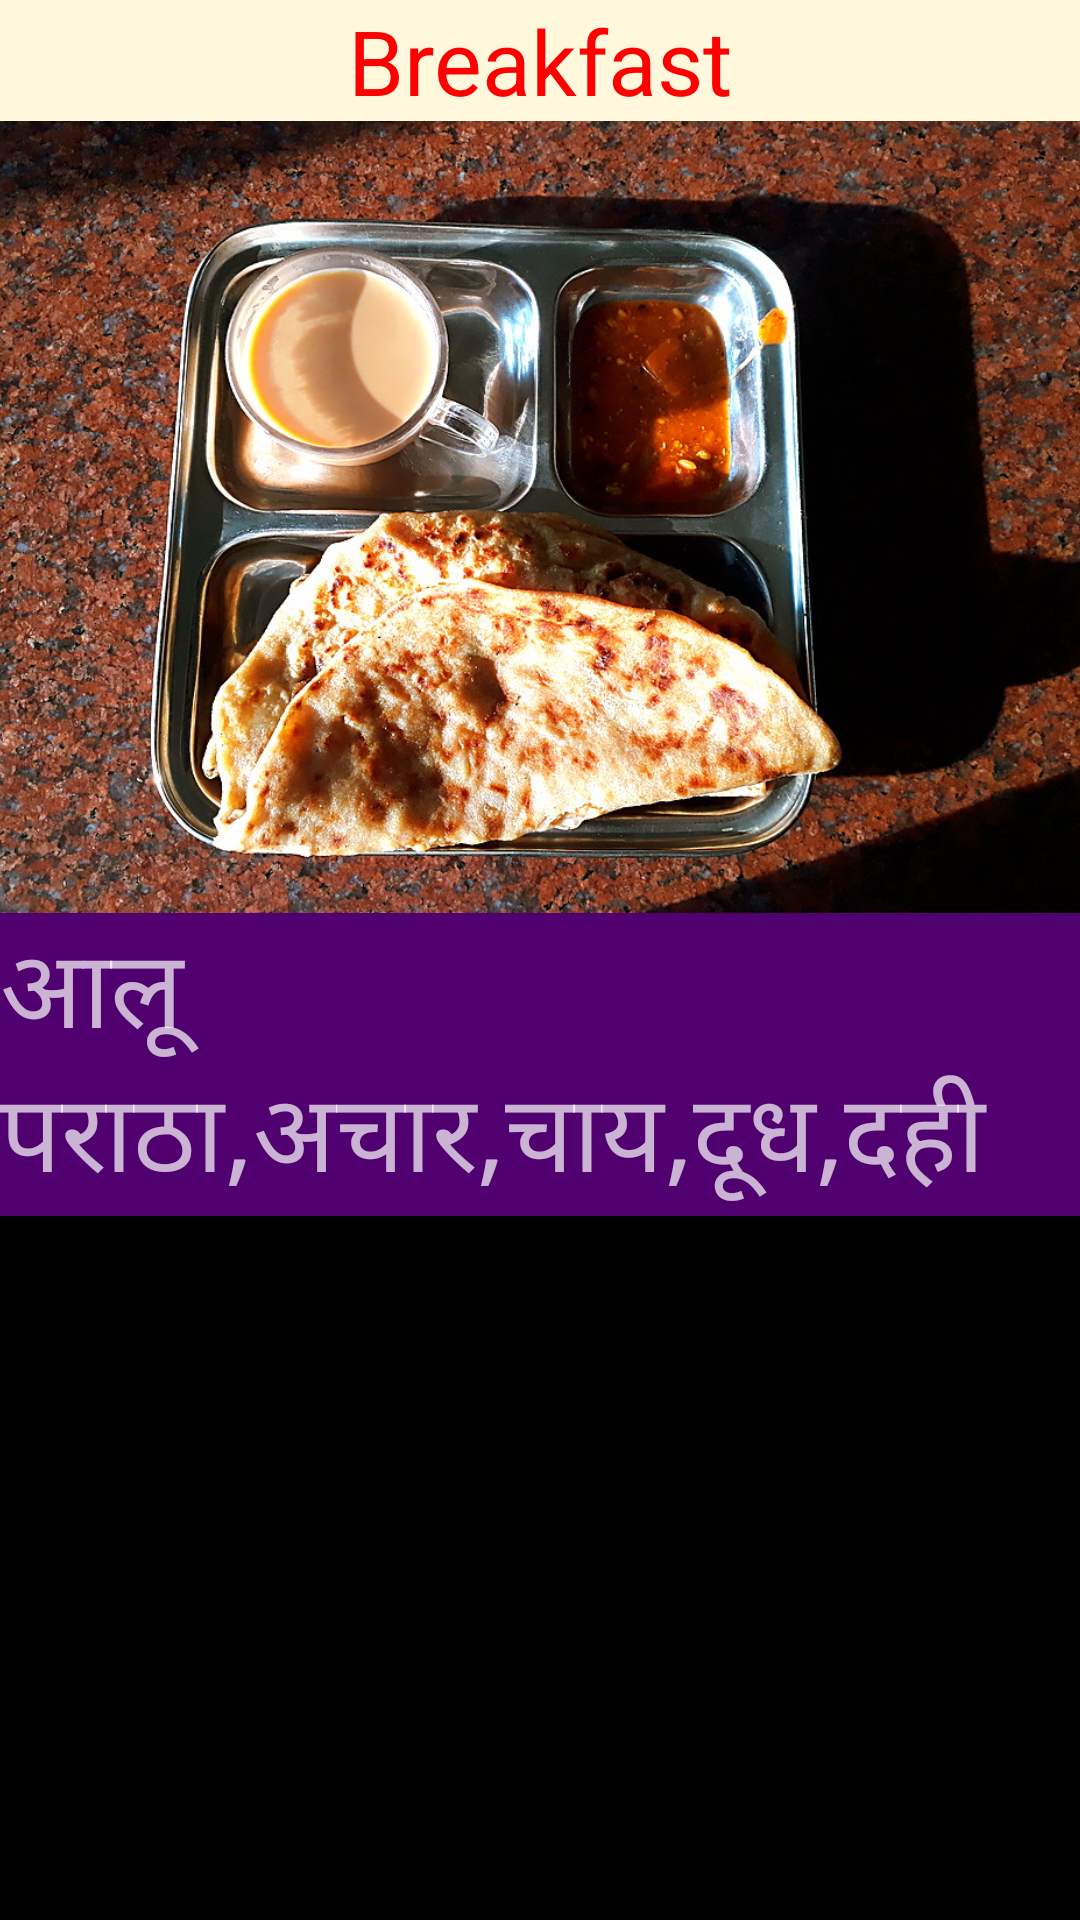

Reconstruct the res/layout file that produces this screen, plus the resources it refers to.
<!-- AndroidManifest.xml: application theme AppTheme -->
<!-- res/layout/m7break.xml -->
<?xml version="1.0" encoding="utf-8"?>
<android.support.constraint.ConstraintLayout xmlns:android="http://schemas.android.com/apk/res/android"
    xmlns:app="http://schemas.android.com/apk/res-auto"
    xmlns:tools="http://schemas.android.com/tools"
    android:layout_width="match_parent"
    android:layout_height="match_parent"
    android:background="#000000"
    tools:context=".m7break">

    <ScrollView
        android:id="@+id/scrollView4"
        android:layout_width="0dp"
        android:layout_height="0dp"
        app:layout_constraintBottom_toBottomOf="parent"
        app:layout_constraintEnd_toEndOf="parent"
        app:layout_constraintHorizontal_bias="0.0"
        app:layout_constraintStart_toStartOf="parent"
        app:layout_constraintTop_toBottomOf="@+id/textView3"
        app:layout_constraintVertical_bias="1.0">

        <LinearLayout
            android:layout_width="match_parent"
            android:layout_height="wrap_content"
            android:orientation="vertical">

            <ImageView
                android:id="@+id/imageView2"
                android:layout_width="match_parent"
                android:layout_height="264dp"
                android:contentDescription="@string/m7b"
                android:scaleType="centerCrop"
                android:src="@drawable/parathaaaalu" />

            <TextView
                android:id="@+id/textView6"
                android:layout_width="match_parent"
                android:layout_height="wrap_content"
                android:background="#510070"
                android:gravity="start"
                android:text="@string/m7b"
                android:textSize="36sp" />

        </LinearLayout>
    </ScrollView>

    <TextView
        android:id="@+id/textView3"
        android:layout_width="0dp"
        android:layout_height="wrap_content"
        android:background="#FFF8DC"
        android:gravity="center"
        android:text="Breakfast"
        android:textColor="#ff0000"
        android:textSize="30sp"
        app:layout_constraintEnd_toEndOf="parent"
        app:layout_constraintHorizontal_bias="0.0"
        app:layout_constraintStart_toStartOf="parent"
        app:layout_constraintTop_toTopOf="parent" />

</android.support.constraint.ConstraintLayout>
<!-- resources referenced by this layout -->
<resources>
  <!-- drawable parathaaaalu: jpg bitmap (drawable-v24, 312318 bytes) -->
  <string name="m7b">आलू पराठा,अचार,चाय,दूध,दही</string>
  <style name="AppTheme" parent="Theme.AppCompat.NoActionBar">
          
         <item name="colorPrimary">@color/colorPrimary</item>
          <item name="colorPrimaryDark">@color/colorPrimaryDark</item>
          <item name="colorAccent">@color/colorAccent</item>
      </style>
  <color name="colorPrimary">#3F51B5</color>
  <color name="colorPrimaryDark">#000000</color>
  <color name="colorAccent">#FF4081</color>
</resources>
